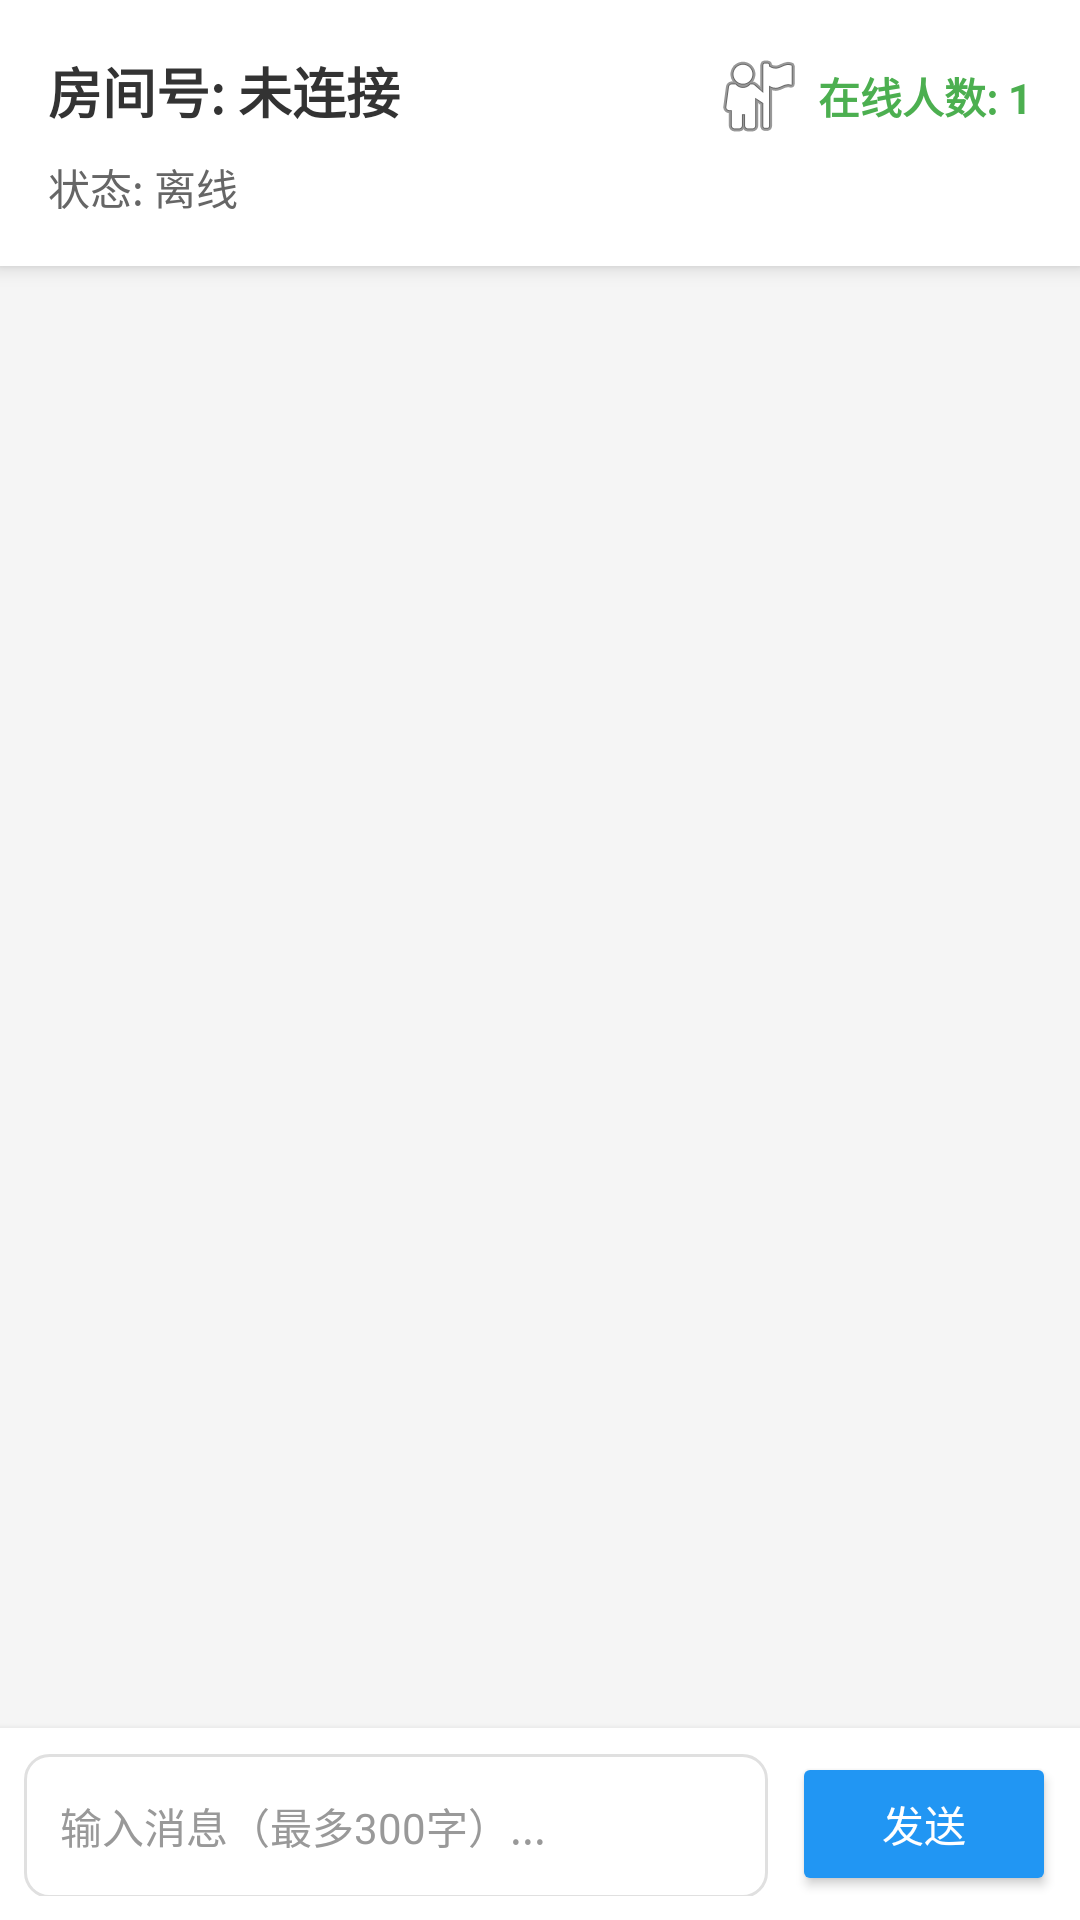

Android layout source for this screen:
<!-- AndroidManifest.xml: application theme Theme.HakimiChat -->
<!-- res/layout/activity_room.xml -->
<?xml version="1.0" encoding="utf-8"?>
<androidx.constraintlayout.widget.ConstraintLayout xmlns:android="http://schemas.android.com/apk/res/android"
    xmlns:app="http://schemas.android.com/apk/res-auto"
    android:layout_width="match_parent"
    android:layout_height="match_parent"
    android:background="@color/backgroundColor">

    
    <LinearLayout
        android:id="@+id/headerLayout"
        android:layout_width="match_parent"
        android:layout_height="wrap_content"
        android:orientation="vertical"
        android:padding="16dp"
        android:background="@color/cardBackground"
        android:elevation="4dp"
        app:layout_constraintTop_toTopOf="parent">

        <LinearLayout
            android:layout_width="match_parent"
            android:layout_height="wrap_content"
            android:orientation="horizontal">

            <TextView
                android:id="@+id/tvRoomId"
                android:layout_width="0dp"
                android:layout_height="wrap_content"
                android:layout_weight="1"
                android:text="房间号: 未连接"
                android:textSize="18sp"
                android:textStyle="bold"
                android:textColor="@color/textPrimary" />

            <TextView
                android:id="@+id/tvUserCount"
                android:layout_width="wrap_content"
                android:layout_height="wrap_content"
                android:text="在线人数: 1"
                android:textSize="14sp"
                android:textColor="@color/statusOnline"
                android:textStyle="bold"
                android:drawableStart="@android:drawable/ic_menu_myplaces"
                android:drawablePadding="4dp"
                android:gravity="center_vertical" />
        </LinearLayout>

        <TextView
            android:id="@+id/tvConnectionStatus"
            android:layout_width="wrap_content"
            android:layout_height="wrap_content"
            android:text="状态: 离线"
            android:textSize="14sp"
            android:textColor="@color/textSecondary"
            android:layout_marginTop="4dp" />
    </LinearLayout>

    
    <androidx.recyclerview.widget.RecyclerView
        android:id="@+id/recyclerViewMessages"
        android:layout_width="match_parent"
        android:layout_height="0dp"
        android:padding="8dp"
        android:clipToPadding="false"
        app:layout_constraintTop_toBottomOf="@id/headerLayout"
        app:layout_constraintBottom_toTopOf="@id/inputLayout" />

    
    <LinearLayout
        android:id="@+id/inputLayout"
        android:layout_width="match_parent"
        android:layout_height="wrap_content"
        android:orientation="horizontal"
        android:padding="8dp"
        android:background="@color/cardBackground"
        android:elevation="4dp"
        app:layout_constraintBottom_toBottomOf="parent">

        <EditText
            android:id="@+id/etMessage"
            android:layout_width="0dp"
            android:layout_height="wrap_content"
            android:minHeight="48dp"
            android:layout_weight="1"
            android:hint="输入消息（最多300字）..."
            android:textColorHint="@color/textTertiary"
            android:textColor="@color/textPrimary"
            android:paddingStart="12dp"
            android:paddingEnd="12dp"
            android:paddingTop="8dp"
            android:paddingBottom="8dp"
            android:background="@drawable/bg_edittext"
            android:maxLines="4"
            android:maxLength="300"
            android:textSize="14sp"
            android:inputType="textMultiLine|textCapSentences" />

        <Button
            android:id="@+id/btnSend"
            android:layout_width="wrap_content"
            android:layout_height="wrap_content"
            android:minHeight="48dp"
            android:text="发送"
            android:textSize="14sp"
            android:layout_marginStart="8dp"
            android:paddingStart="16dp"
            android:paddingEnd="16dp"
            android:textColor="@android:color/white"
            android:backgroundTint="@color/buttonPrimary" />
    </LinearLayout>

</androidx.constraintlayout.widget.ConstraintLayout>
<!-- resources referenced by this layout -->
<resources>
  <color name="backgroundColor">#F5F5F5</color>
  <color name="buttonPrimary">#2196F3</color>
  <color name="cardBackground">#FFFFFF</color>
  <color name="statusOnline">#4CAF50</color>
  <color name="textPrimary">#333333</color>
  <color name="textSecondary">#666666</color>
  <color name="textTertiary">#999999</color>
  <!-- drawable bg_edittext (drawable) -->
  <?xml version="1.0" encoding="utf-8"?>
  <shape xmlns:android="http://schemas.android.com/apk/res/android"
      android:shape="rectangle">
      <solid android:color="@color/backgroundSecondary" />
      <corners android:radius="8dp" />
      <stroke
          android:width="1dp"
          android:color="@color/dividerColor" />
  </shape>
  <style name="Theme.HakimiChat" parent="Base.Theme.HakimiChat" />
  <color name="backgroundSecondary">#FFFFFF</color>
  <color name="dividerColor">#E0E0E0</color>
  <style name="Base.Theme.HakimiChat" parent="Theme.Material3.DayNight.NoActionBar">
          
          
      </style>
</resources>
